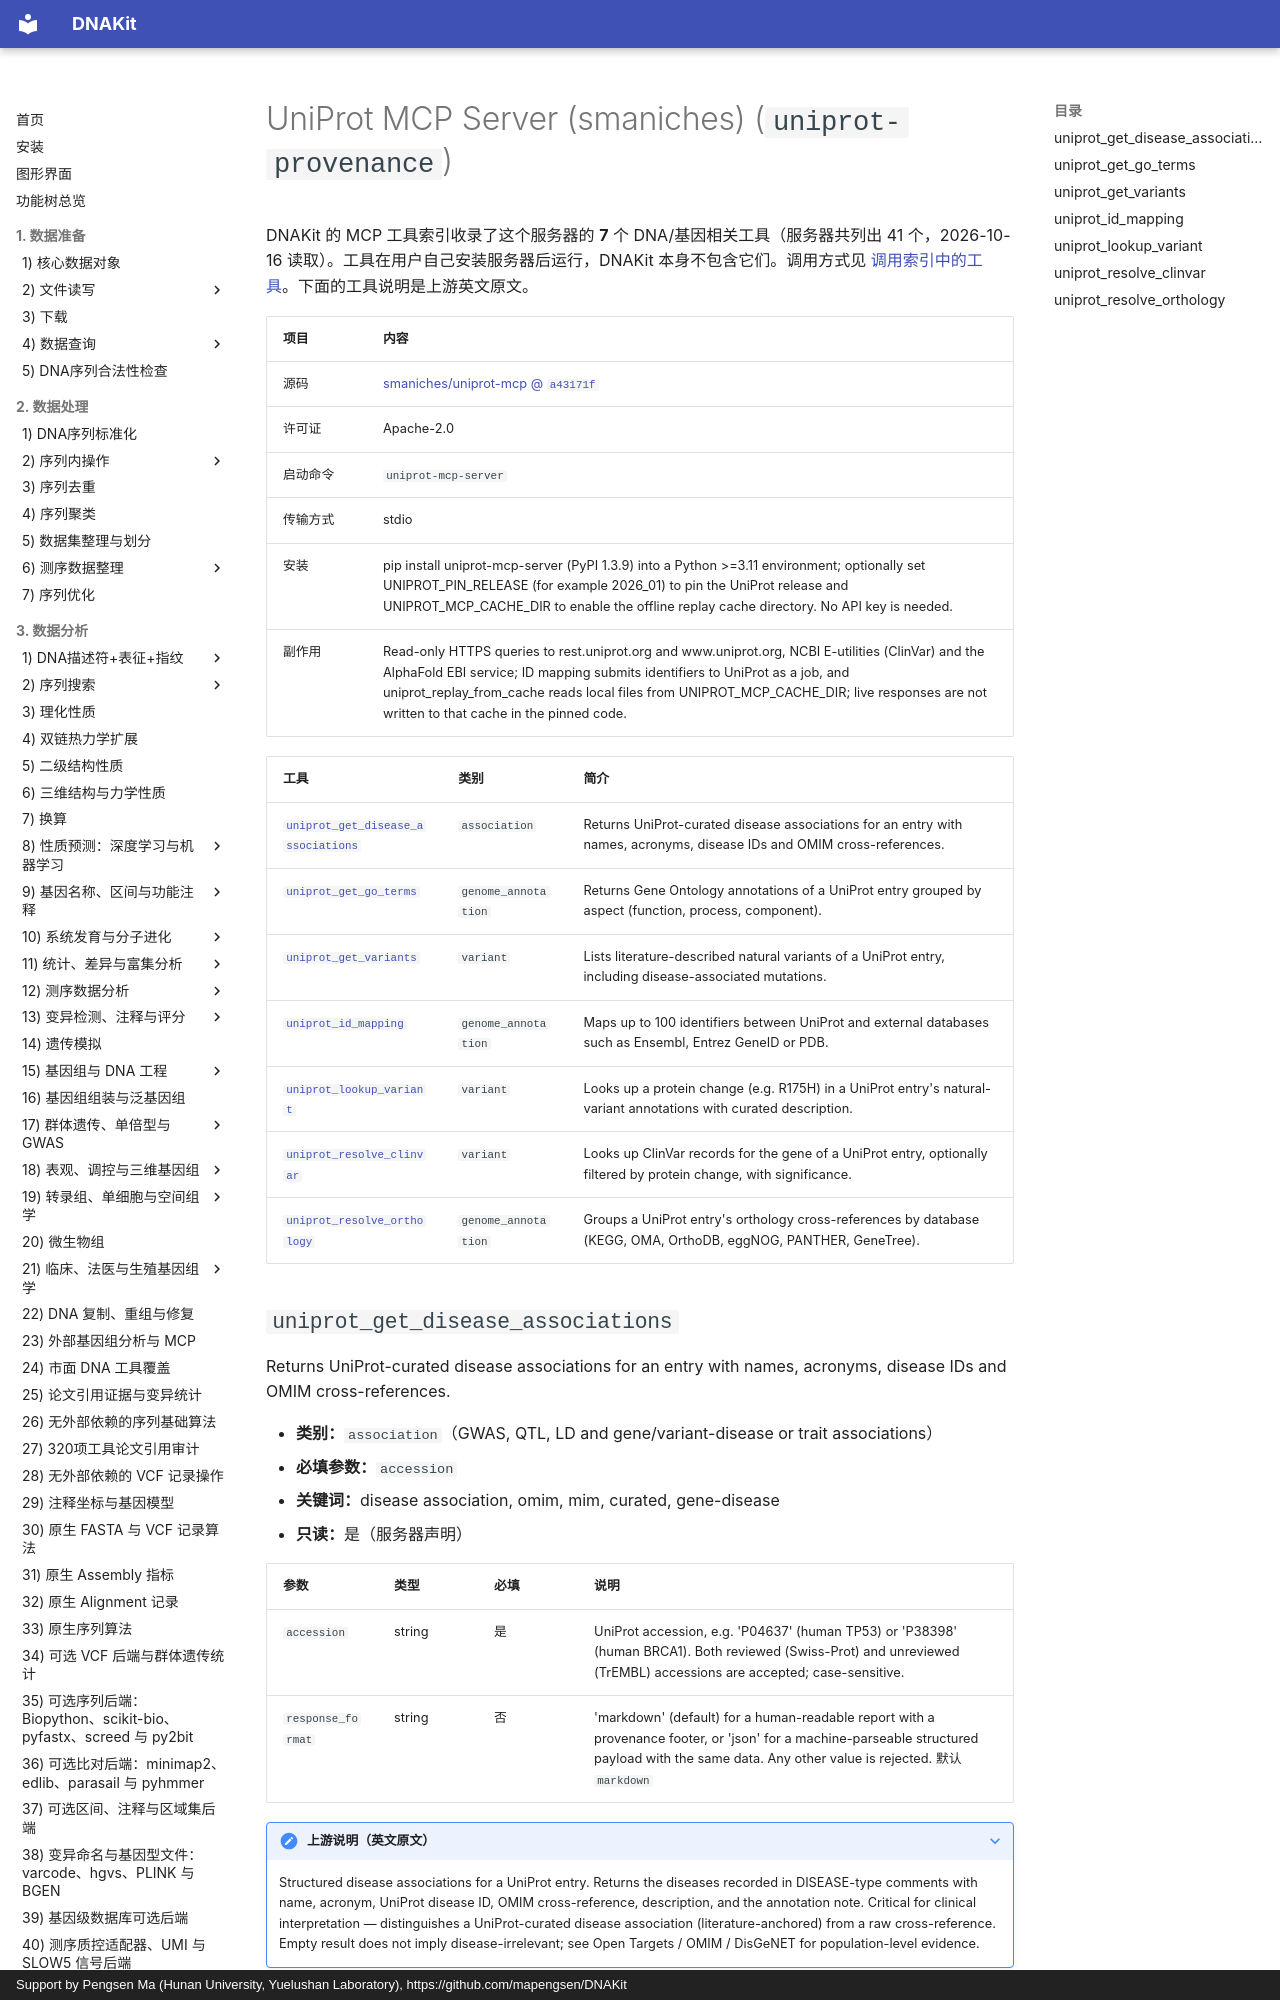

repository: mapengsen/DNAKit · page: llm_tools/mcp_tools/uniprot-provenance/index.html · generator: mkdocs · copyright: Support by Pengsen Ma (Hunan University, Yuelushan Laboratory), https://github.com/mapengsen/DNAKit

# UniProt MCP Server (smaniches) (`uniprot-provenance`)

DNAKit 的 MCP 工具索引收录了这个服务器的 **7** 个 DNA/基因相关工具（服务器共列出 41 个，2026-10-16 读取）。工具在用户自己安装服务器后运行，DNAKit 本身不包含它们。调用方式见 [调用索引中的工具](../../api/features/111_mcp_tool_index.md#4-calling-a-tool-that-was-found)。下面的工具说明是上游英文原文。

| 项目 | 内容 |
| --- | --- |
| 源码 | [smaniches/uniprot-mcp @ `a43171f`](https://github.com/smaniches/uniprot-mcp/tree/a43171f41a8c9119883834ceb02b2eb1fa64b415) |
| 许可证 | Apache-2.0 |
| 启动命令 | `uniprot-mcp-server` |
| 传输方式 | stdio |
| 安装 | pip install uniprot-mcp-server (PyPI 1.3.9) into a Python &gt;=3.11 environment; optionally set UNIPROT_PIN_RELEASE (for example 2026_01) to pin the UniProt release and UNIPROT_MCP_CACHE_DIR to enable the offline replay cache directory. No API key is needed. |
| 副作用 | Read-only HTTPS queries to rest.uniprot.org and www.uniprot.org, NCBI E-utilities (ClinVar) and the AlphaFold EBI service; ID mapping submits identifiers to UniProt as a job, and uniprot_replay_from_cache reads local files from UNIPROT_MCP_CACHE_DIR; live responses are not written to that cache in the pinned code. |

| 工具 | 类别 | 简介 |
| --- | --- | --- |
| [`uniprot_get_disease_associations`](#uniprot_get_disease_associations) | `association` | Returns UniProt-curated disease associations for an entry with names, acronyms, disease IDs and OMIM cross-references. |
| [`uniprot_get_go_terms`](#uniprot_get_go_terms) | `genome_annotation` | Returns Gene Ontology annotations of a UniProt entry grouped by aspect (function, process, component). |
| [`uniprot_get_variants`](#uniprot_get_variants) | `variant` | Lists literature-described natural variants of a UniProt entry, including disease-associated mutations. |
| [`uniprot_id_mapping`](#uniprot_id_mapping) | `genome_annotation` | Maps up to 100 identifiers between UniProt and external databases such as Ensembl, Entrez GeneID or PDB. |
| [`uniprot_lookup_variant`](#uniprot_lookup_variant) | `variant` | Looks up a protein change (e.g. R175H) in a UniProt entry's natural-variant annotations with curated description. |
| [`uniprot_resolve_clinvar`](#uniprot_resolve_clinvar) | `variant` | Looks up ClinVar records for the gene of a UniProt entry, optionally filtered by protein change, with significance. |
| [`uniprot_resolve_orthology`](#uniprot_resolve_orthology) | `genome_annotation` | Groups a UniProt entry's orthology cross-references by database (KEGG, OMA, OrthoDB, eggNOG, PANTHER, GeneTree). |
